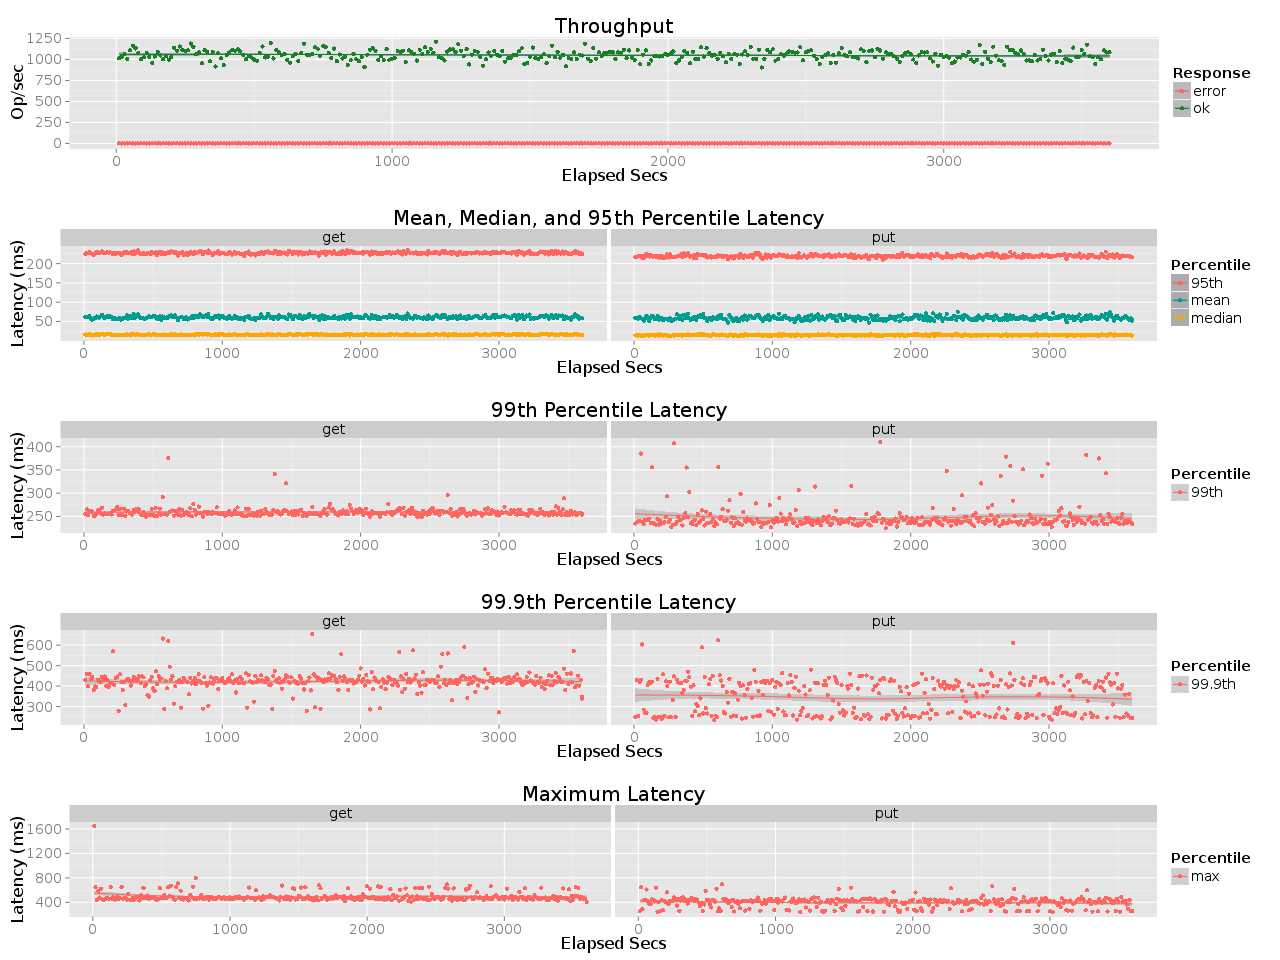

Data behind this chart, as committed beside it:
elapsed, window, total, successful, failed
10, 10, 10142, 10142, 0
20, 10, 10294, 10294, 0
30, 10, 10612, 10612, 0
40, 10, 10042, 10042, 0
50, 10, 11111, 11111, 0
60, 10, 11637, 11637, 0
70, 10, 11321, 11321, 0
80, 10, 10791, 10791, 0
90, 10, 10012, 10012, 0
100, 10, 10263, 10263, 0
110, 10, 10748, 10748, 0
120, 10, 10275, 10275, 0
130, 10, 9574, 9574, 0
140, 10, 10359, 10359, 0
150, 10, 10875, 10875, 0
160, 10, 10481, 10481, 0
170, 10, 10037, 10037, 0
180, 10, 10400, 10400, 0
190, 10, 9982, 9982, 0
200, 10, 10327, 10327, 0
210, 10, 11392, 11392, 0
220, 10, 11036, 11036, 0
230, 10, 11546, 11546, 0
240, 10, 11148, 11148, 0
250, 10, 10998, 10998, 0
260, 10, 11077, 11077, 0
270, 10, 11897, 11897, 0
280, 9.999, 11493, 11493, 0
290, 10, 10609, 10609, 0
300, 10, 10884, 10884, 0
310, 10, 9539, 9539, 0
320, 9.999, 11113, 11113, 0
330, 10, 10872, 10872, 0
340, 9.995, 9803, 9803, 0
350, 10, 10894, 10894, 0
360, 10, 9169, 9169, 0
370, 10, 10732, 10732, 0
380, 10, 10126, 10126, 0
390, 9.999, 9331, 9331, 0
400, 10, 10538, 10538, 0
410, 9.999, 10824, 10824, 0
420, 10, 11120, 11120, 0
430, 9.999, 11039, 11039, 0
440, 10, 11206, 11206, 0
450, 9.999, 10946, 10946, 0
460, 10, 10544, 10544, 0
470, 10, 10012, 10012, 0
480, 10, 10445, 10445, 0
490, 10, 10248, 10248, 0
500, 10, 9996, 9996, 0
510, 10, 9863, 9863, 0
520, 10, 10773, 10773, 0
530, 10, 11543, 11543, 0
540, 10, 10242, 10242, 0
550, 10, 10338, 10338, 0
560, 10, 11954, 11954, 0
570, 10, 10131, 10131, 0
580, 10, 11146, 11146, 0
590, 10, 10831, 10831, 0
600, 10, 10554, 10554, 0
... 301 more rows
